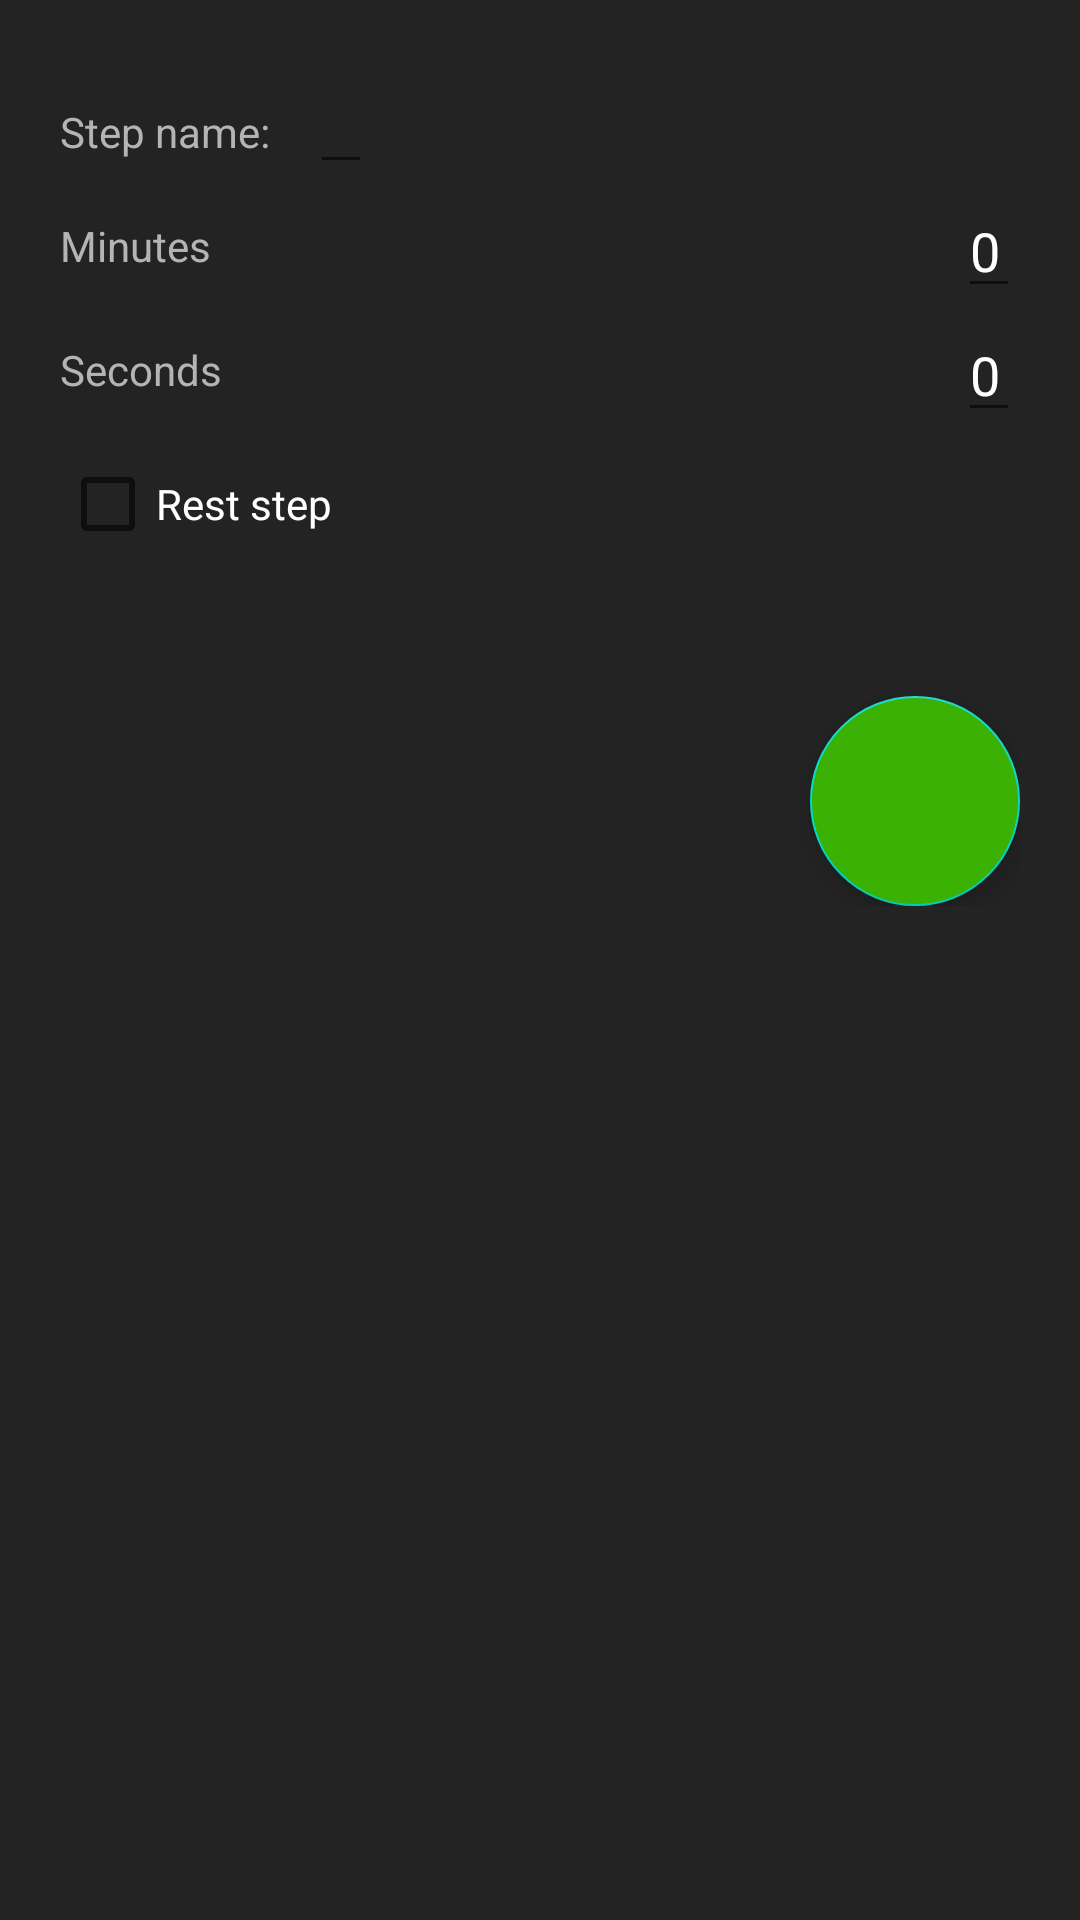

Here is an Android app screen rendered from its layout file. Give the layout XML and the strings, colors and styles it references.
<!-- AndroidManifest.xml: application theme Theme.RepTimer007 -->
<!-- res/layout/fragment_add_edit_step.xml -->
<?xml version="1.0" encoding="utf-8"?>
<LinearLayout xmlns:android="http://schemas.android.com/apk/res/android"
    xmlns:app="http://schemas.android.com/apk/res-auto"
    xmlns:tools="http://schemas.android.com/tools"
    android:layout_width="match_parent"
    android:layout_height="match_parent"
    android:background="@color/black"
    android:orientation="vertical"
    android:padding="20dp"
    tools:context=".ui.addEditWorkout.addEditStep.addEditStepFragment">


    <LinearLayout
        android:layout_width="wrap_content"
        android:layout_height="wrap_content">

        <TextView
            android:layout_width="wrap_content"
            android:layout_height="wrap_content"
            android:layout_marginRight="10dp"
            android:text="Step name: "
            android:textColor="@color/gray2" />

        <EditText
            android:id="@+id/step_name"
            android:layout_width="wrap_content"
            android:layout_height="wrap_content"
            android:textColor="@color/white"
            tools:text="kek" />
    </LinearLayout>

    <RelativeLayout
        android:layout_width="wrap_content"
        android:layout_height="wrap_content"
        android:orientation="horizontal">

        <TextView
            android:layout_width="wrap_content"
            android:layout_height="wrap_content"
            android:layout_centerVertical="true"
            android:labelFor="@+id/step_duration_text"
            android:text="Minutes"
            android:textColor="@color/gray2" />

        <EditText
            android:id="@+id/step_minutes_input"
            android:layout_width="wrap_content"
            android:layout_height="wrap_content"
            android:layout_alignParentEnd="true"
            android:layout_centerVertical="true"
            android:inputType="number"
            android:text="0"
            android:textColor="@color/white" />


    </RelativeLayout>

    <TextView
        android:id="@+id/minute_error_text"
        android:layout_width="wrap_content"
        android:layout_height="wrap_content"
        android:text="Please make sure the duration value is between 0 and 60"
        android:textColor="@color/red"
        android:visibility="gone" />

    <RelativeLayout
        android:layout_width="wrap_content"
        android:layout_height="wrap_content"
        android:orientation="horizontal">

        <TextView
            android:layout_width="wrap_content"
            android:layout_height="wrap_content"
            android:layout_centerVertical="true"
            android:labelFor="@+id/step_duration_text"
            android:text="Seconds"
            android:textColor="@color/gray2" />

        <EditText
            android:id="@+id/step_seconds_input"
            android:layout_width="wrap_content"
            android:layout_height="wrap_content"
            android:layout_alignParentEnd="true"
            android:layout_centerVertical="true"
            android:inputType="number"
            android:text="0"
            android:textColor="@color/white" />


    </RelativeLayout>

    <TextView
        android:id="@+id/seconds_error_text"
        android:layout_width="wrap_content"
        android:layout_height="wrap_content"
        android:text="Please make sure the duration value is between 0 and 60"
        android:textColor="@color/red"
        android:visibility="gone" />

    <CheckBox
        android:id="@+id/checkbox_rest"
        android:layout_width="wrap_content"
        android:layout_height="wrap_content"
        android:text="Rest step"
        android:textColor="@color/white" />


    <RelativeLayout
        android:layout_width="match_parent"
        android:orientation="horizontal"
        android:layout_marginTop="40dp"
        android:layout_height="wrap_content">

        <com.google.android.material.floatingactionbutton.FloatingActionButton
            android:id="@+id/button_add"
            android:layout_width="70dp"
            android:layout_height="match_parent"
            android:layout_alignParentEnd="true"
            android:layout_gravity="bottom|end"
            android:backgroundTint="@color/green"
            android:scaleType="center"
            android:src="@drawable/ic_check_icon"
            app:fabCustomSize="70dp"
            app:maxImageSize="30dp"
            app:tint="@null"
            tools:ignore="SpeakableTextPresentCheck" />
    </RelativeLayout>


</LinearLayout>
<!-- resources referenced by this layout -->
<resources>
  <color name="black">#232323</color>
  <color name="gray2">#B4B4B4</color>
  <color name="green">#3BB104</color>
  <color name="red">#CF0000</color>
  <color name="white">#FFFFFFFF</color>
  <style name="Theme.RepTimer007" parent="Theme.MaterialComponents.DayNight.DarkActionBar">
          
          <item name="colorPrimary">@color/purple_500</item>
          <item name="colorPrimaryVariant">@color/purple_700</item>
          <item name="colorOnPrimary">@color/white</item>
          
          <item name="colorSecondary">@color/teal_200</item>
          <item name="colorSecondaryVariant">@color/teal_700</item>
          <item name="colorOnSecondary">@color/black</item>
          
          <item name="android:statusBarColor" tools:targetApi="l">?attr/colorPrimaryVariant</item>
          
      </style>
  <color name="purple_500">#FF6200EE</color>
  <color name="purple_700">#FF3700B3</color>
  <color name="teal_200">#FF03DAC5</color>
  <color name="teal_700">#FF018786</color>
</resources>
